Run: headless pygame with SDL's dummy video driver; simulated clock (each Clock.tick advances the game by its frame time, no real sleeping); random seed 0; keys injected as events and as key.get_pressed() state; no mouse input.
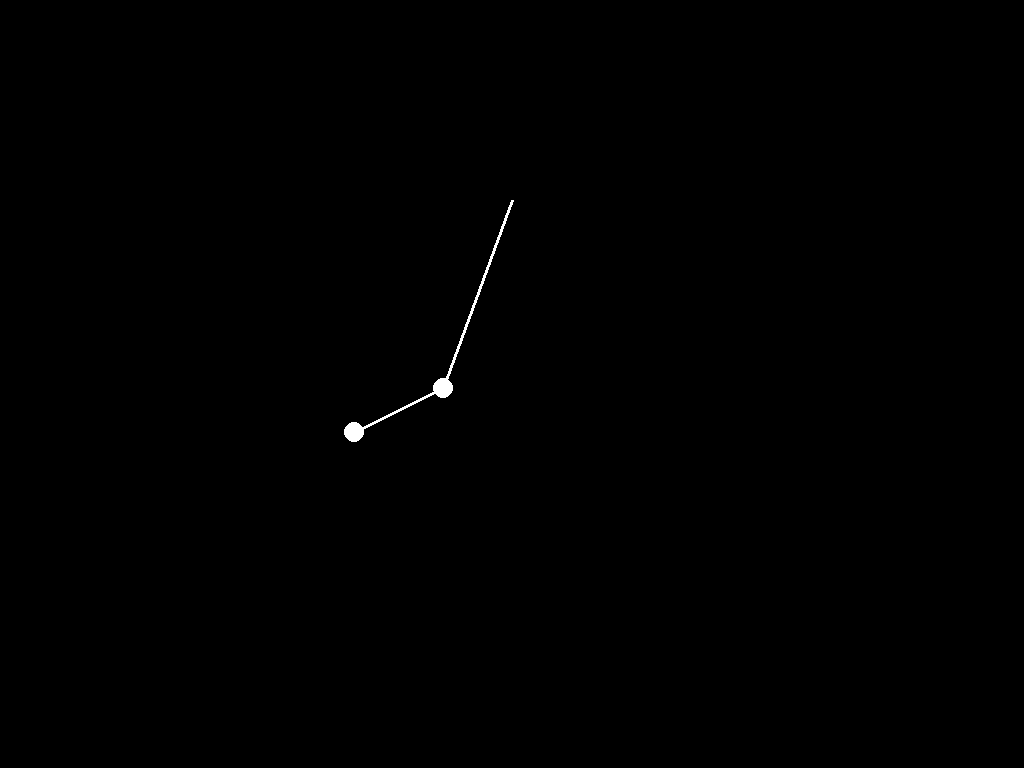
Frame 1 of 4 · flips 1–60 · no input
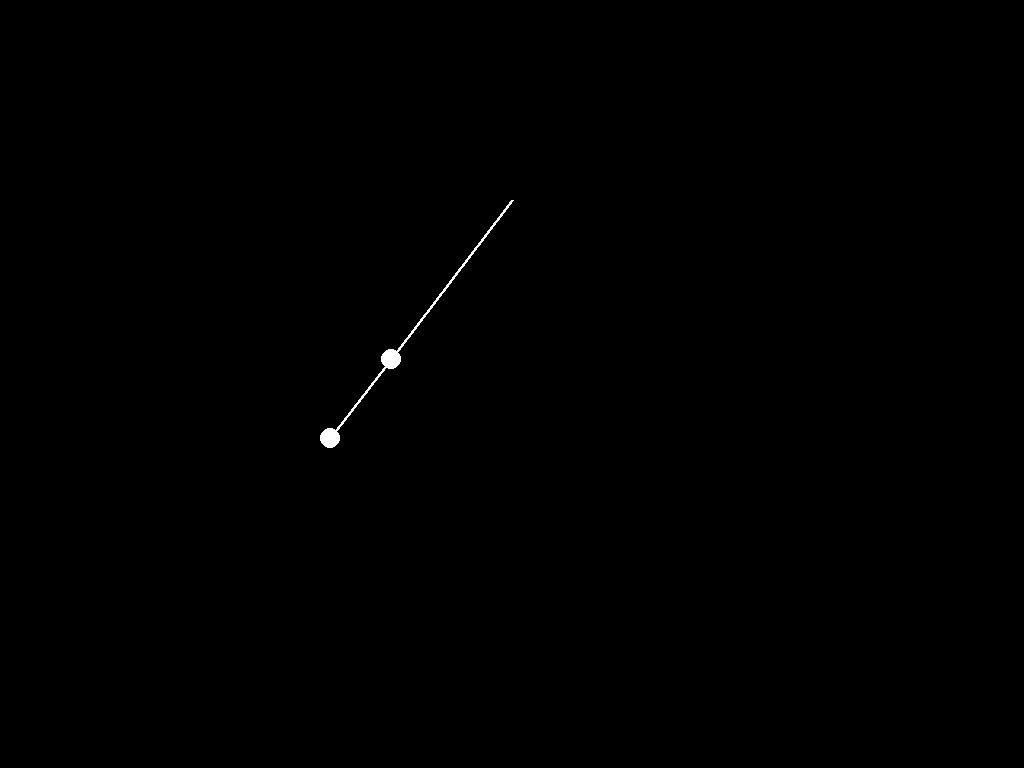
Frame 2 of 4 · flips 61–180 · tapped SPACE, RETURN · held RIGHT (→), D
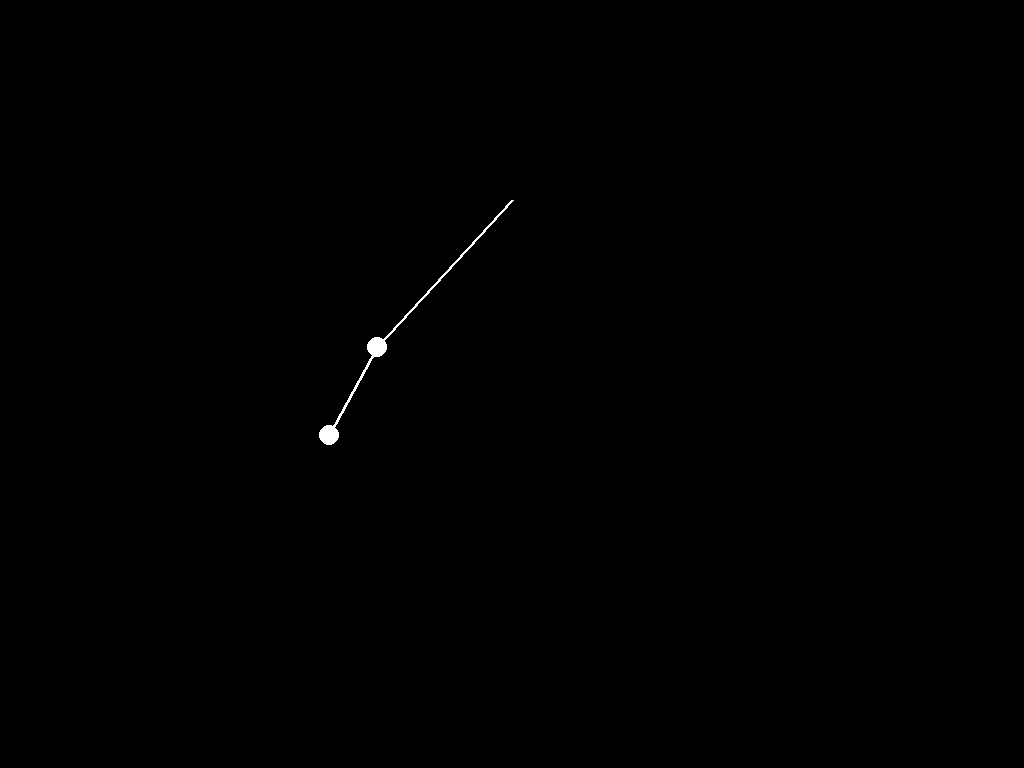
Frame 3 of 4 · flips 181–300 · held DOWN (↓), S
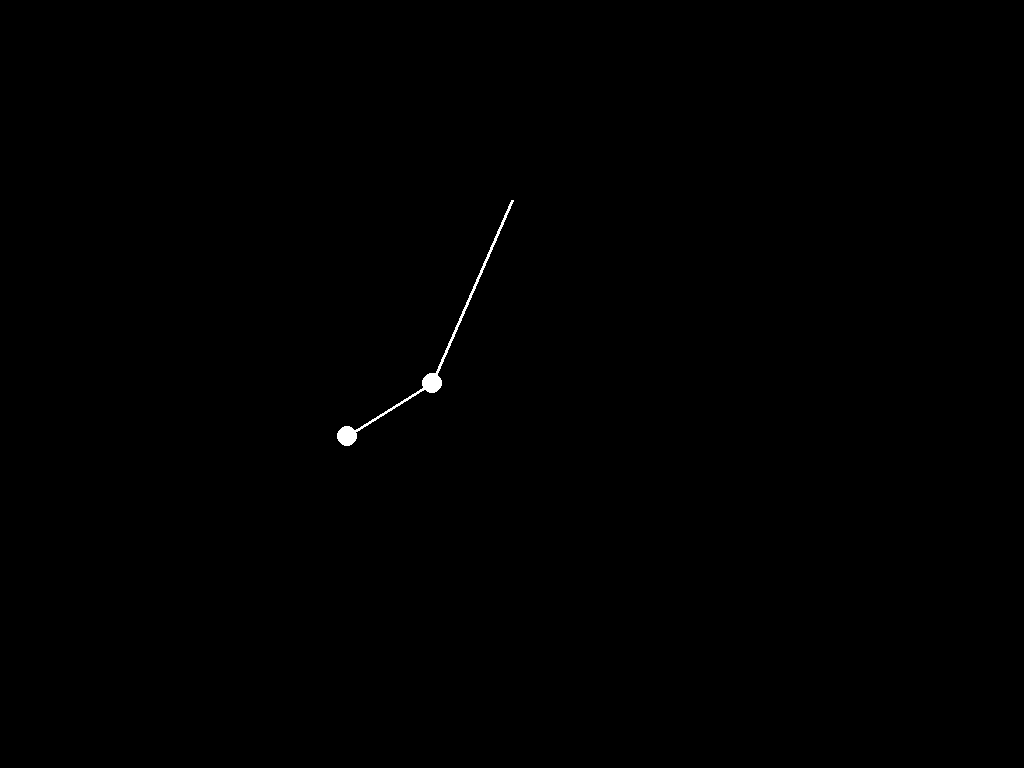
Frame 4 of 4 · flips 301–420 · held LEFT (←), A, UP (↑), W

The pygame program that drew these frames:

from math import pi, cos, sin

import pygame

pygame.init()


r1 = 200
r2 = 100
m1 = 10
m2 = 10
a1 = pi/4
a2 = pi/8
a1_v = 0
a2_v = 0
a1_a = 0.01
a2_a = 0.001
g = 1


screen = pygame.display.set_mode((0, 0), pygame.FULLSCREEN)
width_screen = screen.get_size()[0]
click = False

clock = pygame.time.Clock()

while True:

    clock.tick(20)

    num1 = -g * (2 * m1 + m2) * sin(a1)
    num2 = -m2 * g * sin(a1 - 2 * a2)
    num3 = -2 * sin(a1 - a2) * m2
    num4 = a2_v*a2_v * r2 + a1_v*a1_v * r1 * cos(a1 - a2)
    den = r1 * (2*m1 + m2 - m2 * cos(2*a1-2*a2))

    a1_a = (num1 + num2 + num3*num4)/den

    num1 = 2*sin(a1-a2)
    num2 = (a1_v**2)*r1*(m1+m2)
    num3 = g*(m1 + m2)*cos(a1)
    num4 = (a2_v**2) * r2 * m2*cos(a1 - a2)

    a2_a = (num1 * (num2 + num3 + num4))/den

    x0 = width_screen/2
    y0 = 200

    x1 = x0 + sin(a1)*r1
    y1 = y0 + cos(a1)*r1
    x2 = x1 + sin(a2)*r2
    y2 = y1 + cos(a2)*r2

    a1_v += a1_a
    a2_v += a2_a
    a1 += a1_v
    a2 += a2_v

    screen.fill((0, 0, 0))
    pygame.draw.line(screen, (255, 255, 255), (x0, y0), (x1, y1), 3)

    pygame.draw.circle(screen, (255, 255, 255), (x1, y1), 10)
    pygame.draw.line(screen, (255, 255, 255), (x1, y1), (x2, y2), 3)
    pygame.draw.circle(screen, (255, 255, 255), (x2, y2), 10)

    pygame.display.update()
